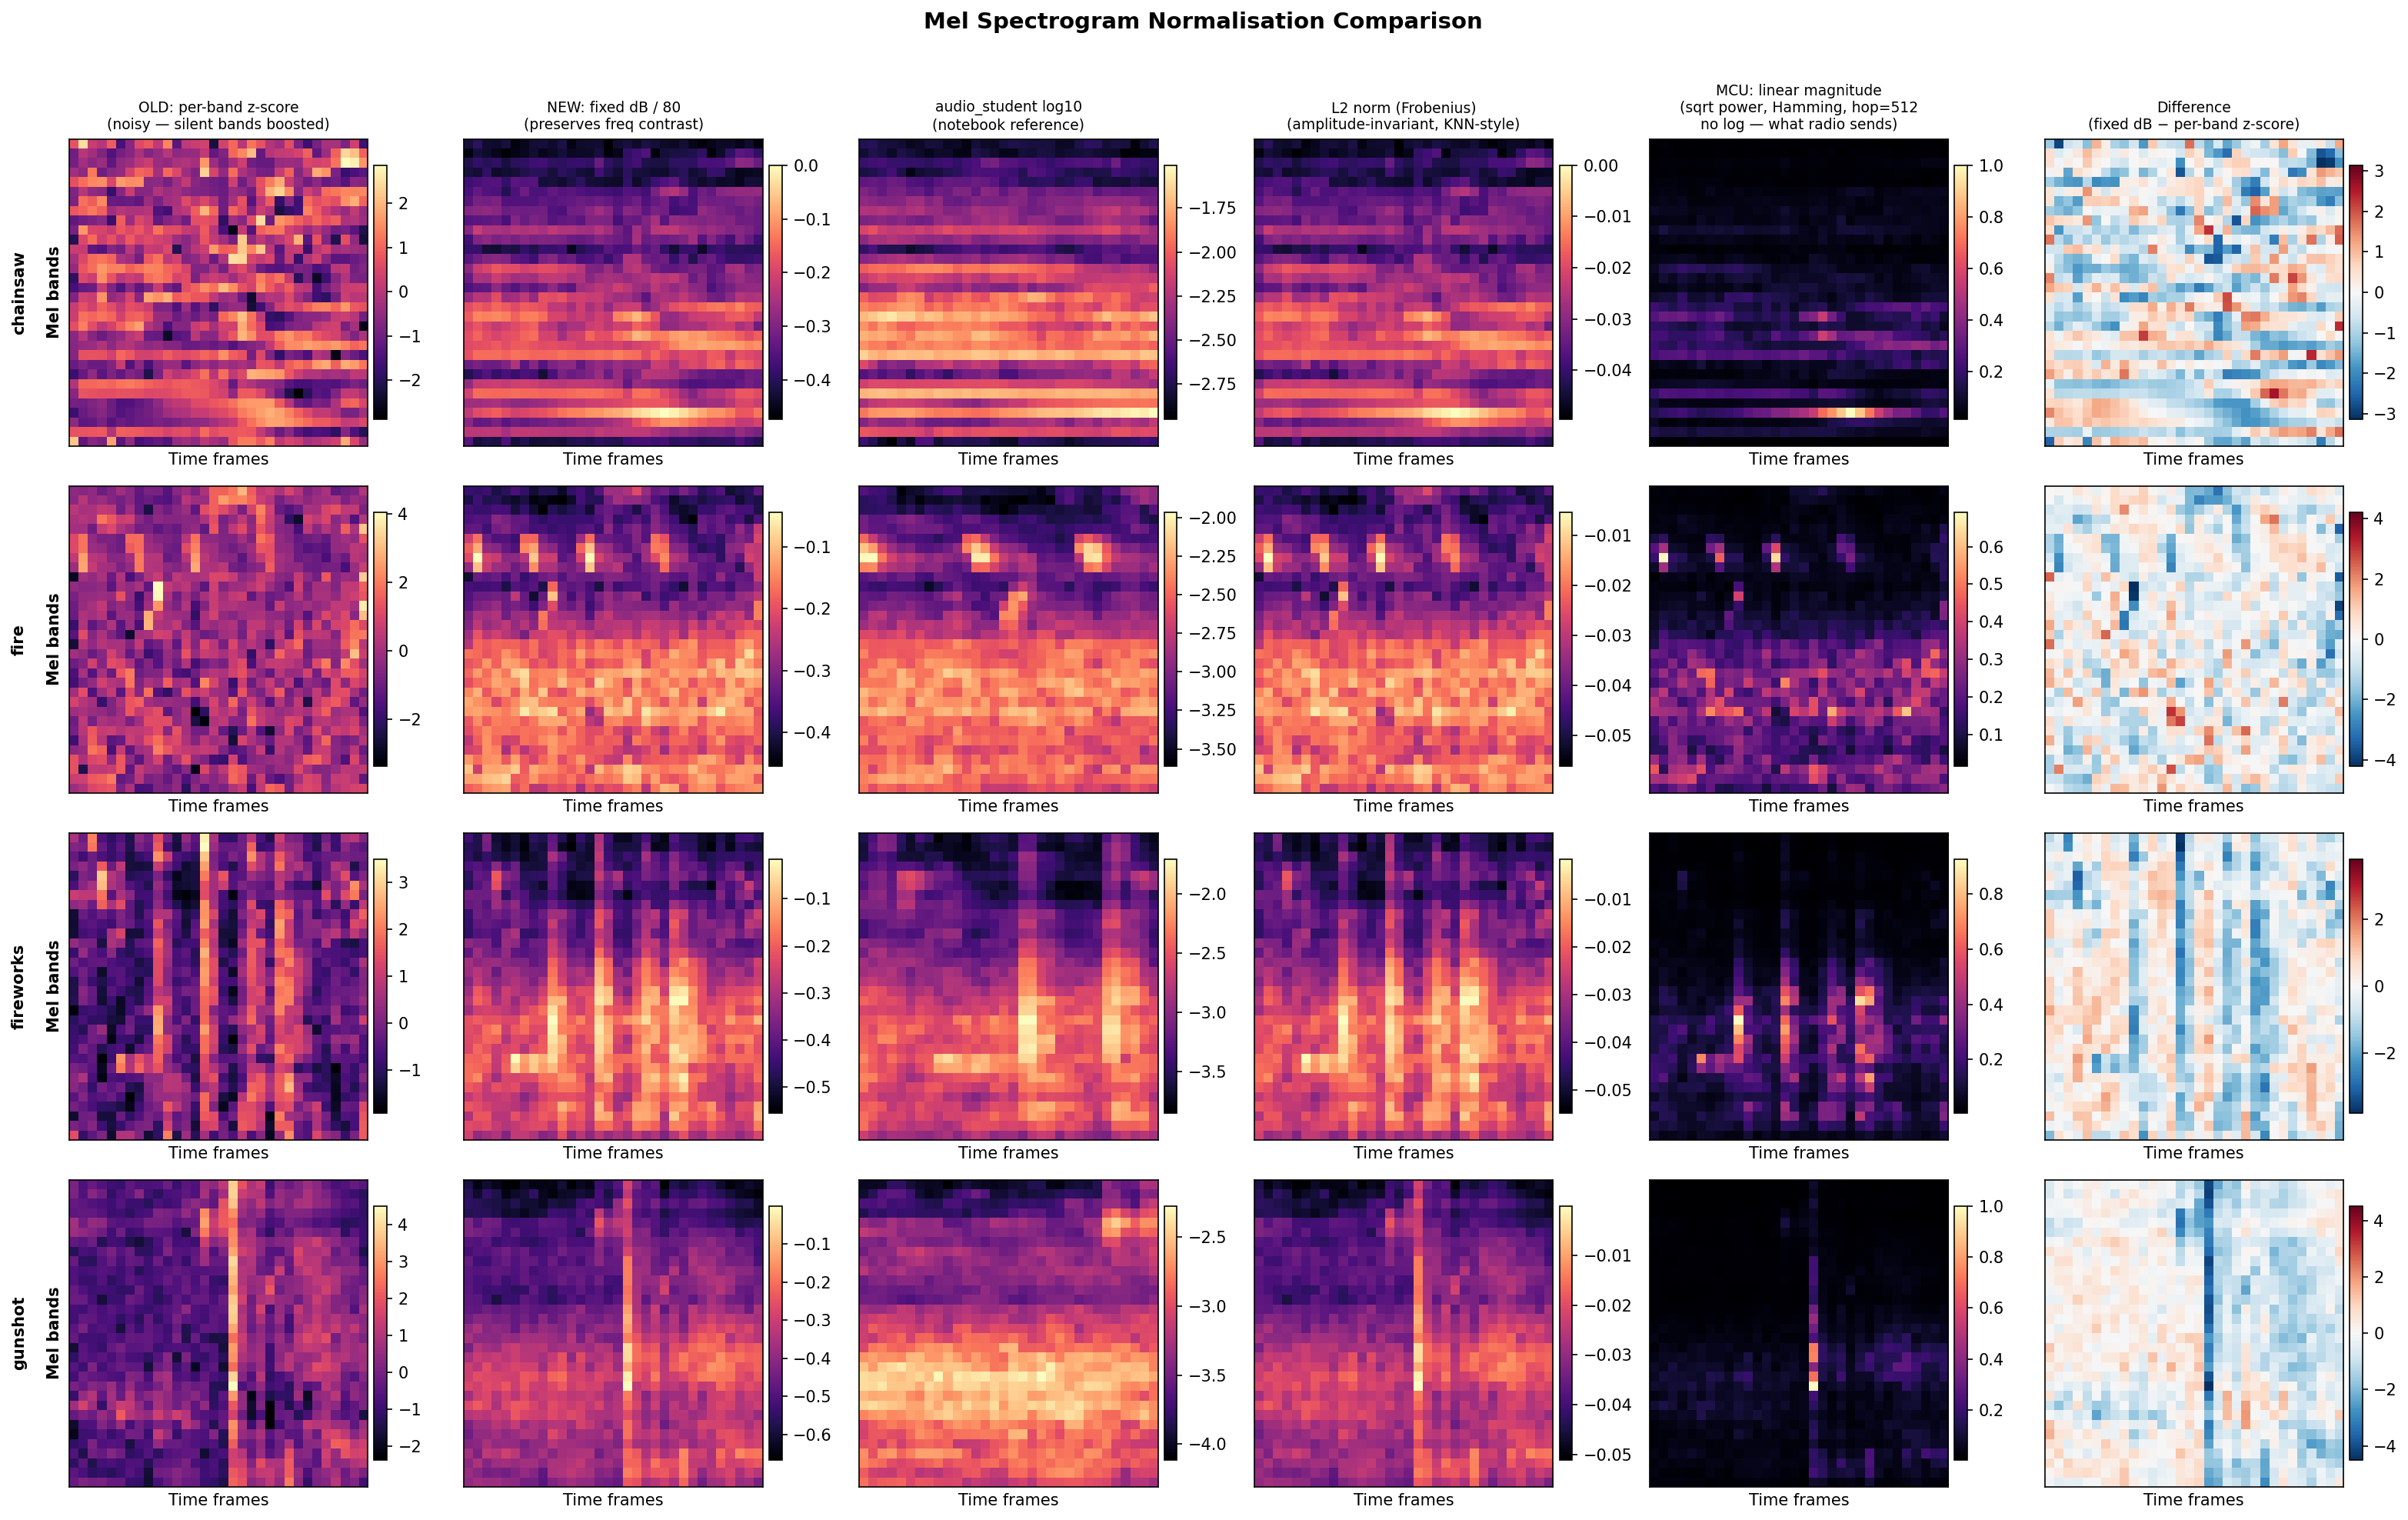

Source code (Python):
"""
compare_norm.py — Compare normalisation strategies for mel spectrograms.

Columns:
  1. OLD: per-band z-score       (noisy — silent bands amplified)
  2. NEW: fixed dB / 80          (preserves inter-band energy contrast)
  3. audio_student log10         (reference pipeline from notebook)
  4. L2 norm (Frobenius)         (amplitude-invariant, KNN-style from h5a2)
  5. MCU linear magnitude        (what the MCU actually sends via radio)
  6. Difference (fixed dB − per-band z-score)

MCU pipeline (spectrogram.c):
  ADC (12-bit) → shift<<3, DC remove → Hamming window → arm_rfft_q15
  → normalize by vmax (overflow trick, undone after) → |magnitude|
  → mel filterbank (hz2mel_mat) → Q1.15 int16 output
  KEY: NO log, NO per-frame normalisation of mel output.
  "vmax trick" only prevents Q1.15 overflow during magnitude computation.

Usage (from project root):
    cd classification
    uv run python compare_norm.py
    # → saves compare_norm.png in the current directory
"""
import os
import sys
import glob

import librosa
import numpy as np
import matplotlib
matplotlib.use("Agg")
import matplotlib.pyplot as plt

sys.path.insert(0, os.path.join(os.path.dirname(__file__), "src"))

from classification.utils.audio_student import AudioUtil

# ---------------------------------------------------------------------------
# Config
# ---------------------------------------------------------------------------
SAMPLE_RATE = 10200
N_MEL       = 32
N_FFT       = 512
HOP_LENGTH  = 512
DB_RANGE    = 80.0

AUDIO_ROOT = os.path.join(
    os.path.dirname(__file__), "..",
    "mcu", "hands_on_audio_acquisition", "audio_files",
)
CLASSES = ["chainsaw", "fire", "fireworks", "gunshot"]


# ---------------------------------------------------------------------------
# Normalisation functions
# ---------------------------------------------------------------------------
def _load_raw(path: str):
    """Load and peak-normalise the waveform."""
    sig, sr = librosa.load(path, sr=SAMPLE_RATE, mono=True)
    sig = sig / (np.max(np.abs(sig)) + 1e-8)
    return sig, sr


def _power_to_db(sig, sr) -> np.ndarray:
    mel = librosa.feature.melspectrogram(
        y=sig, sr=sr, n_mels=N_MEL, n_fft=N_FFT, hop_length=HOP_LENGTH)
    return librosa.power_to_db(mel, ref=np.max)  # range [-80, 0]


def norm_per_band(log_mel: np.ndarray) -> np.ndarray:
    """OLD: per-band z-score along time axis (independent per frequency band).
    Amplifies noise in silent bands → uniform noisy appearance.
    """
    return (log_mel - log_mel.mean(axis=1, keepdims=True)) / \
           (log_mel.std(axis=1, keepdims=True) + 1e-8)


def norm_fixed_db(log_mel: np.ndarray) -> np.ndarray:
    """NEW: fixed scaling [-80, 0] dB → [-1, 0].
    power_to_db(ref=np.max) guarantees peak=0 dB → dividing by 80 is deterministic.
    Preserves inter-band contrast; no per-sample statistics needed.
    """
    return log_mel / DB_RANGE


def norm_audio_student(path: str) -> np.ndarray:
    """audio_student.py pipeline: log10(magnitude_mel), no normalisation."""
    aud = AudioUtil.open(path)
    aud = AudioUtil.resample(aud, SAMPLE_RATE)
    return AudioUtil.melspectrogram(aud, Nmel=N_MEL, Nft=N_FFT, fs2=SAMPLE_RATE)


def norm_l2(log_mel: np.ndarray) -> np.ndarray:
    """L2 norm (Frobenius): divide the whole spectrogram by its L2 norm.
    Equivalent to the KNN approach in h5a2_audio.ipynb on the flattened feature vector:
        X_normalised = X / np.linalg.norm(X, axis=1, keepdims=True)
    Here applied to the 2D spectrogram flatten → unit-norm feature vector.
    Amplitude-invariant: two identical sound patterns at different volumes → same result.
    Note: power_to_db(ref=np.max) already partially handles amplitude (peak always 0 dB),
    so L2 norm here adds full invariance but changes per-sample scale.
    """
    return log_mel / (np.linalg.norm(log_mel) + 1e-8)


def norm_mcu_linear(sig: np.ndarray, sr: int) -> np.ndarray:
    """Simulate the MCU DSP pipeline (spectrogram.c).

    MCU pipeline per MELVEC:
      1. Hamming window on SAMPLES_PER_MELVEC=512 samples (non-overlapping)
      2. arm_rfft_q15: FFT on real signal
      3. Normalize by vmax, compute |magnitude|, denormalize  ← OVERFLOW TRICK ONLY,
         the amplitude IS preserved in the output
      4. mel filterbank (hz2mel_mat @ magnitude)
      Output: Q1.15 int16, linear mel magnitude in [0, 32767]

    Python equivalent:
      - librosa mel spectrogram with Hamming window, power=1 (magnitude, not power)
      - hop_length = n_fft = 512 (non-overlapping frames, same as MCU)
      - No log, no per-band normalisation

    Displayed here normalised to [0, 1] by dividing by global max for visual
    comparison — the MCU sends the raw Q1.15 int16 values (0..32767).
    """
    mel_mag = librosa.feature.melspectrogram(
        y=sig, sr=sr,
        n_mels=N_MEL,
        n_fft=N_FFT,
        hop_length=HOP_LENGTH,
        window='hamming',
        power=1,          # linear magnitude spectrum (not power)
    )
    # Normalise to [0, 1] for display only (real MCU divides by 32768 for Q1.15 float)
    return mel_mag / (mel_mag.max() + 1e-8)


# ---------------------------------------------------------------------------
# File selection
# ---------------------------------------------------------------------------
def _one_file(cls: str) -> str:
    pattern = os.path.join(AUDIO_ROOT, cls, "training", "*.wav")
    files = sorted(glob.glob(pattern))
    if not files:
        pattern = os.path.join(AUDIO_ROOT, cls, "*.wav")
        files = sorted(glob.glob(pattern))
    if not files:
        raise FileNotFoundError(f"No .wav found for class {cls} in {AUDIO_ROOT}")
    file = files[74]
    print(file)
    return file


# ---------------------------------------------------------------------------
# Main plot
# ---------------------------------------------------------------------------
def main():
    n_cls  = len(CLASSES)
    n_cols = 6   # per-band | fixed-dB | audio_student | L2 | MCU linear | difference
    col_titles = [
        "OLD: per-band z-score\n(noisy — silent bands boosted)",
        "NEW: fixed dB / 80\n(preserves freq contrast)",
        "audio_student log10\n(notebook reference)",
        "L2 norm (Frobenius)\n(amplitude-invariant, KNN-style)",
        "MCU: linear magnitude\n(sqrt power, Hamming, hop=512\nno log — what radio sends)",
        "Difference\n(fixed dB − per-band z-score)",
    ]

    fig, axes = plt.subplots(n_cls, n_cols,
                             figsize=(n_cols * 3.5, n_cls * 3 + 1))
    fig.suptitle("Mel Spectrogram Normalisation Comparison", fontsize=14,
                 fontweight="bold", y=1.01)

    for col, title in enumerate(col_titles):
        axes[0, col].set_title(title, fontsize=9, pad=6)

    for row, cls in enumerate(CLASSES):
        path = _one_file(cls)
        sig, sr = _load_raw(path)
        log_mel = _power_to_db(sig, sr)

        # Truncate to first n_frames frames (as the model would see)
        n_frames = int(1557 / 1000 * SAMPLE_RATE / HOP_LENGTH) + 1  # = 32
        log_mel = log_mel[:, :n_frames]

        s_perband = norm_per_band(log_mel)
        s_fixeddb = norm_fixed_db(log_mel)
        s_audstu  = norm_audio_student(path)[:, :n_frames]
        s_l2      = norm_l2(log_mel)
        s_mcu     = norm_mcu_linear(sig, sr)[:, :n_frames]
        s_diff    = s_fixeddb - s_perband

        specs = [s_perband, s_fixeddb, s_audstu, s_l2,   s_mcu,   s_diff]
        cmaps = ["magma",   "magma",   "magma",  "magma", "magma", "RdBu_r"]

        for col, (spec, cmap) in enumerate(zip(specs, cmaps)):
            ax = axes[row, col]
            is_diff = (col == n_cols - 1)  # last column = difference
            if is_diff:
                vabs = max(abs(s_diff.min()), abs(s_diff.max()))
                vmin, vmax = -vabs, vabs
            else:
                vmin, vmax = spec.min(), spec.max()
            im = ax.imshow(spec, aspect="auto", origin="lower",
                           cmap=cmap, vmin=vmin, vmax=vmax)
            plt.colorbar(im, ax=ax, fraction=0.04, pad=0.02)
            if col == 0:
                ax.set_ylabel(f"{cls}\n\nMel bands", fontsize=10, fontweight="bold")
            ax.set_xlabel("Time frames")
            ax.set_xticks([])
            ax.set_yticks([])

        # Print stats
        print(f"\n{cls} ({os.path.basename(path)}):")
        print(f"  per-band  : min={s_perband.min():.3f}  max={s_perband.max():.3f}"
              f"  std={s_perband.std():.4f}")
        print(f"  fixed-db  : min={s_fixeddb.min():.3f}  max={s_fixeddb.max():.3f}"
              f"  std={s_fixeddb.std():.4f}")
        print(f"  audio_stu : min={s_audstu.min():.3f}  max={s_audstu.max():.3f}"
              f"  std={s_audstu.std():.4f}")
        print(f"  l2-norm   : min={s_l2.min():.3f}  max={s_l2.max():.3f}"
              f"  std={s_l2.std():.4f}  |norm|={np.linalg.norm(s_l2):.4f}")
        print(f"  MCU-linear: min={s_mcu.min():.3f}  max={s_mcu.max():.3f}"
              f"  std={s_mcu.std():.4f}  (linear magnitude, Hamming, hop=512)")

    plt.tight_layout()
    out = os.path.join(os.path.dirname(__file__), "compare_norm.png")
    fig.savefig(out, dpi=150, bbox_inches="tight")
    print(f"\nSaved → {out}")


if __name__ == "__main__":
    main()
